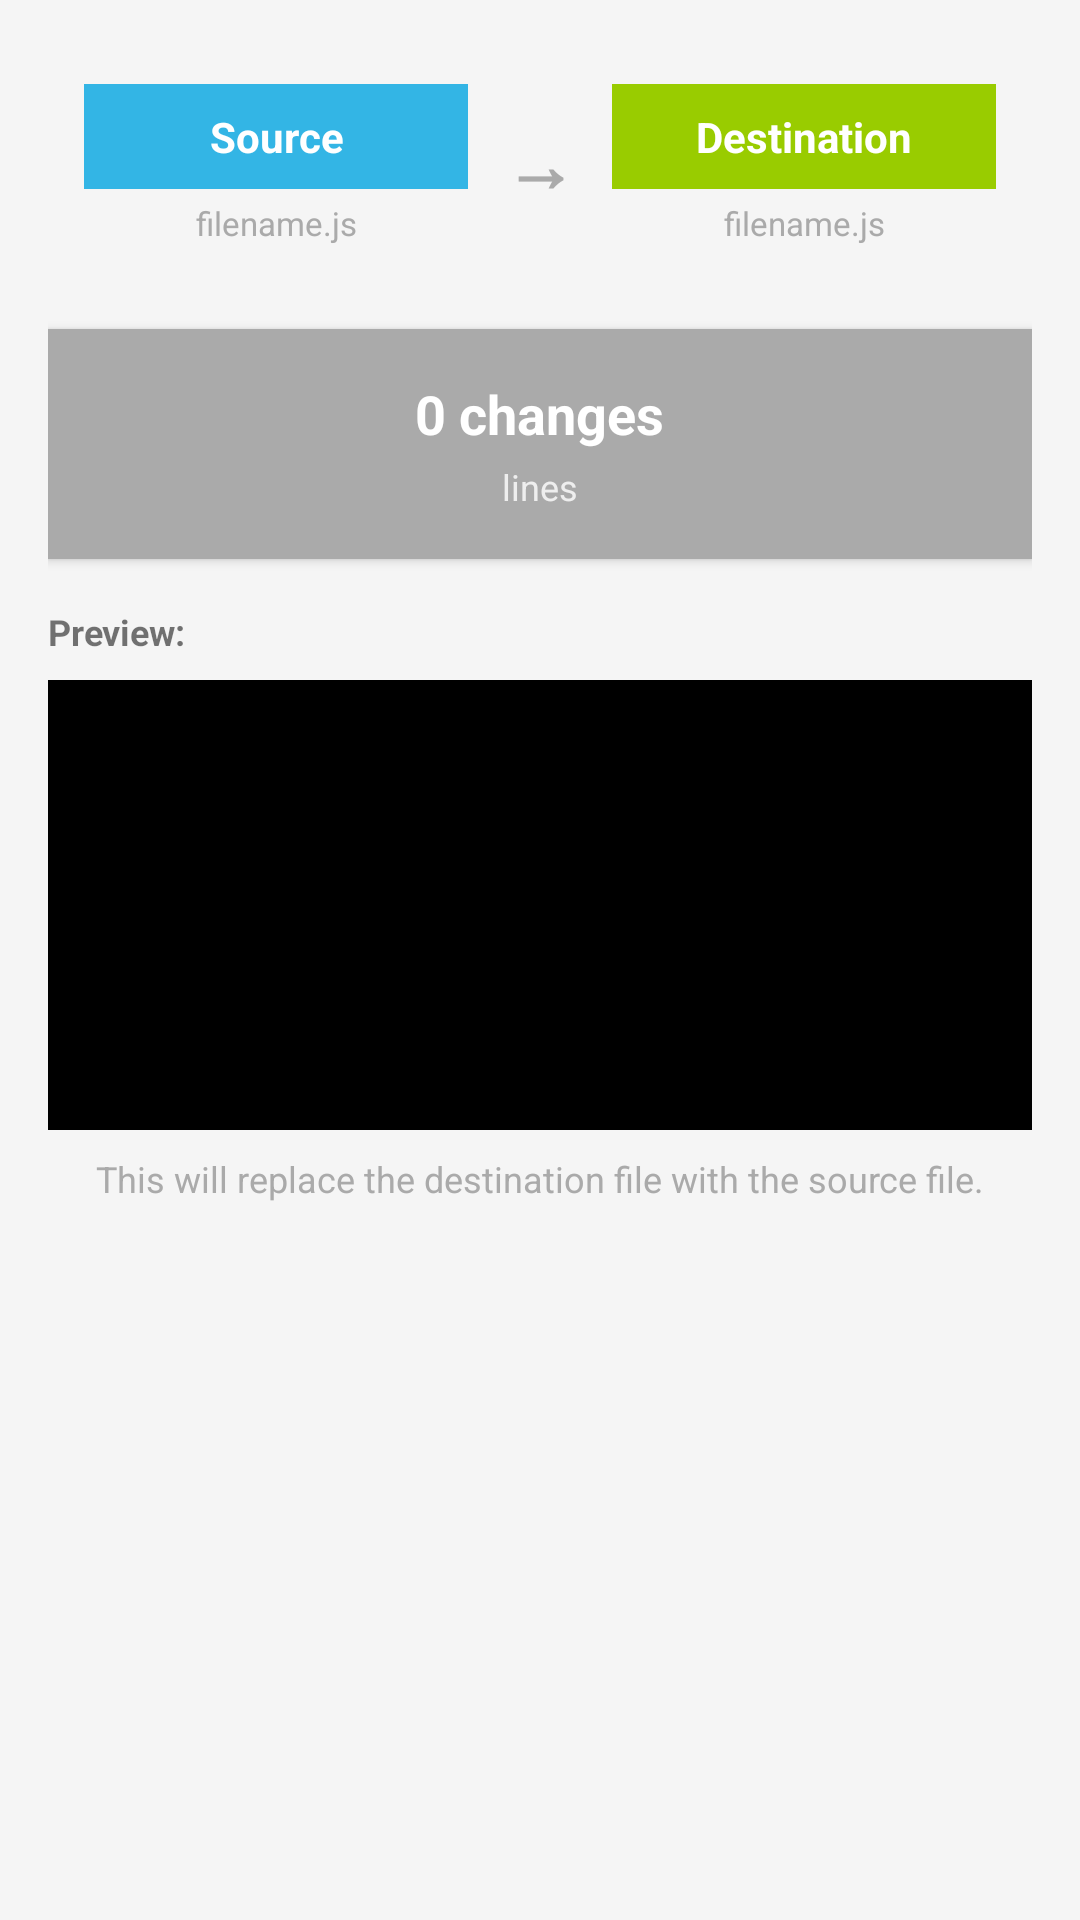

This screen was rendered from an Android layout file. Write that file and the resources it references.
<!-- AndroidManifest.xml: application theme Theme.Irwaver -->
<!-- res/layout/dialog_file_sync_preview.xml -->
<?xml version="1.0" encoding="utf-8"?>
<LinearLayout xmlns:android="http://schemas.android.com/apk/res/android"
    android:layout_width="match_parent"
    android:layout_height="wrap_content"
    android:orientation="vertical"
    android:padding="16dp">

    
    <LinearLayout
        android:layout_width="match_parent"
        android:layout_height="wrap_content"
        android:orientation="vertical"
        android:layout_marginBottom="16dp">

        <LinearLayout
            android:layout_width="match_parent"
            android:layout_height="wrap_content"
            android:orientation="horizontal"
            android:gravity="center_vertical"
            android:padding="12dp"
            android:background="?attr/selectableItemBackground">

            <LinearLayout
                android:layout_width="0dp"
                android:layout_height="wrap_content"
                android:layout_weight="1"
                android:orientation="vertical"
                android:gravity="center">

                <TextView
                    android:id="@+id/source_label"
                    android:layout_width="match_parent"
                    android:layout_height="wrap_content"
                    android:text="Source"
                    android:textSize="14sp"
                    android:textStyle="bold"
                    android:gravity="center"
                    android:padding="8dp"
                    android:background="@android:color/holo_blue_light"
                    android:textColor="@android:color/white" />

                <TextView
                    android:id="@+id/source_filename"
                    android:layout_width="match_parent"
                    android:layout_height="wrap_content"
                    android:text="filename.js"
                    android:textSize="11sp"
                    android:gravity="center"
                    android:layout_marginTop="4dp"
                    android:textColor="@android:color/darker_gray" />

            </LinearLayout>

            <TextView
                android:id="@+id/arrow_icon"
                android:layout_width="wrap_content"
                android:layout_height="wrap_content"
                android:text="→"
                android:textSize="24sp"
                android:textStyle="bold"
                android:layout_marginStart="12dp"
                android:layout_marginEnd="12dp"
                android:textColor="@android:color/darker_gray" />

            <LinearLayout
                android:layout_width="0dp"
                android:layout_height="wrap_content"
                android:layout_weight="1"
                android:orientation="vertical"
                android:gravity="center">

                <TextView
                    android:id="@+id/destination_label"
                    android:layout_width="match_parent"
                    android:layout_height="wrap_content"
                    android:text="Destination"
                    android:textSize="14sp"
                    android:textStyle="bold"
                    android:gravity="center"
                    android:padding="8dp"
                    android:background="@android:color/holo_green_light"
                    android:textColor="@android:color/white" />

                <TextView
                    android:id="@+id/destination_filename"
                    android:layout_width="match_parent"
                    android:layout_height="wrap_content"
                    android:text="filename.js"
                    android:textSize="11sp"
                    android:gravity="center"
                    android:layout_marginTop="4dp"
                    android:textColor="@android:color/darker_gray" />

            </LinearLayout>

        </LinearLayout>

    </LinearLayout>

    
    <LinearLayout
        android:layout_width="match_parent"
        android:layout_height="wrap_content"
        android:orientation="vertical"
        android:gravity="center"
        android:layout_marginBottom="16dp"
        android:padding="16dp"
        android:background="@android:color/darker_gray"
        android:elevation="2dp">

        <TextView
            android:id="@+id/diff_summary"
            android:layout_width="wrap_content"
            android:layout_height="wrap_content"
            android:text="0 changes"
            android:textSize="18sp"
            android:textStyle="bold"
            android:textColor="@android:color/white"
            android:layout_marginBottom="4dp" />

        <TextView
            android:layout_width="wrap_content"
            android:layout_height="wrap_content"
            android:text="lines"
            android:textSize="12sp"
            android:textColor="@android:color/white"
            android:alpha="0.8" />

    </LinearLayout>

    
    <TextView
        android:layout_width="match_parent"
        android:layout_height="wrap_content"
        android:text="Preview:"
        android:textSize="12sp"
        android:textStyle="bold"
        android:layout_marginBottom="8dp" />

    <HorizontalScrollView
        android:layout_width="match_parent"
        android:layout_height="wrap_content"
        android:maxHeight="300dp"
        android:minHeight="150dp"
        android:scrollbars="horizontal|vertical"
        android:background="@android:color/black">

        <ScrollView
            android:layout_width="wrap_content"
            android:layout_height="wrap_content"
            android:maxHeight="300dp"
            android:minHeight="150dp"
            android:scrollbars="vertical">

            <TextView
                android:id="@+id/diff_preview"
                android:layout_width="wrap_content"
                android:layout_height="wrap_content"
                android:fontFamily="monospace"
                android:textSize="11sp"
                android:padding="12dp"
                android:textColor="@android:color/white"
                android:singleLine="false" />

        </ScrollView>

    </HorizontalScrollView>

    <TextView
        android:layout_width="match_parent"
        android:layout_height="wrap_content"
        android:text="This will replace the destination file with the source file."
        android:textSize="12sp"
        android:textColor="@android:color/darker_gray"
        android:layout_marginTop="8dp"
        android:gravity="center" />

</LinearLayout>
<!-- resources referenced by this layout -->
<resources>
  <style name="Theme.Irwaver" parent="Theme.MaterialComponents.DayNight.DarkActionBar">
          
          <item name="colorPrimary">@color/colorPrimary</item>
          <item name="colorPrimaryVariant">@color/colorPrimaryDark</item>
          <item name="colorOnPrimary">@android:color/white</item>
          
          <item name="colorSecondary">@color/colorAccent</item>
          <item name="colorSecondaryVariant">@color/colorPrimaryDark</item>
          <item name="colorOnSecondary">@android:color/white</item>
          
          <item name="android:statusBarColor">?attr/colorPrimaryVariant</item>
          <item name="android:windowBackground">@color/surfaceBackground</item>
          <item name="colorSurface">@color/surfaceCard</item>
          <item name="colorOnSurface">@color/textPrimary</item>
          <item name="android:textColorPrimary">@color/textPrimary</item>
          <item name="android:textColorSecondary">@color/textSecondary</item>
          <item name="android:navigationBarColor">@color/surfaceBackground</item>
          <item name="android:colorBackground">@color/surfaceBackground</item>
          <item name="android:colorForeground">@color/textPrimary</item>
          <item name="android:listDivider">@color/surfaceMuted</item>
          
      </style>
  <color name="colorPrimary">#01579B</color>
  <color name="colorPrimaryDark">#004C8C</color>
  <color name="colorAccent">#0288D1</color>
  <color name="surfaceBackground">#F5F5F5</color>
  <color name="surfaceCard">#FFFFFF</color>
  <color name="textPrimary">#1F1F1F</color>
  <color name="textSecondary">#4F4F4F</color>
  <color name="surfaceMuted">#E0E0E0</color>
</resources>
